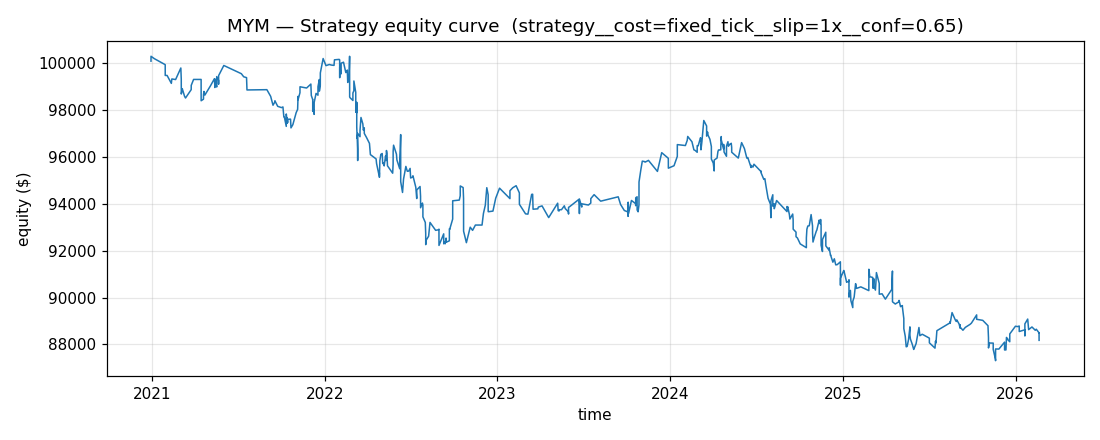

Values plotted in this chart, from the file beside it:
timestamp, equity
2020-12-29 12:55:00-05:00, 100089
2020-12-29 14:25:00-05:00, 100297
2021-01-05 12:35:00-05:00, 100197
2021-01-20 13:20:00-05:00, 100026
2021-01-28 14:35:00-05:00, 99940
2021-01-28 15:15:00-05:00, 99480
2021-02-01 13:25:00-05:00, 99480
2021-02-10 13:45:00-05:00, 99141
2021-02-11 15:25:00-05:00, 99330
2021-02-19 14:10:00-05:00, 99305
2021-03-02 14:35:00-05:00, 99785
2021-03-02 15:15:00-05:00, 99798
2021-03-03 12:45:00-05:00, 99322
2021-03-03 13:15:00-05:00, 98811
2021-03-03 15:15:00-05:00, 98688
2021-03-05 15:30:00-05:00, 98916
2021-03-10 12:45:00-05:00, 98589
2021-03-12 12:55:00-05:00, 98517
2021-03-24 14:25:00-04:00, 98874
2021-03-24 15:55:00-04:00, 99057
2021-03-29 15:35:00-04:00, 99309
2021-04-14 13:40:00-04:00, 99309
2021-04-14 13:55:00-04:00, 99030
2021-04-14 14:20:00-04:00, 98731
2021-04-14 15:15:00-04:00, 98401
2021-04-19 13:25:00-04:00, 98467
2021-04-19 15:45:00-04:00, 98667
2021-04-20 13:55:00-04:00, 98798
2021-04-22 12:15:00-04:00, 98643
2021-05-04 13:05:00-04:00, 99044
2021-05-12 14:55:00-04:00, 99339
2021-05-13 12:50:00-04:00, 99047
2021-05-13 13:15:00-04:00, 98965
2021-05-14 12:55:00-04:00, 99321
2021-05-17 12:50:00-04:00, 98987
2021-05-17 13:30:00-04:00, 99431
2021-05-21 12:20:00-04:00, 99269
2021-05-21 12:35:00-04:00, 99106
2021-05-21 13:35:00-04:00, 99472
2021-06-01 13:40:00-04:00, 99905
2021-07-08 14:55:00-04:00, 99554
2021-07-13 15:10:00-04:00, 99423
2021-07-19 15:35:00-04:00, 99387
2021-07-20 13:05:00-04:00, 98861
2021-08-31 15:25:00-04:00, 98873
2021-09-08 15:30:00-04:00, 98586
2021-09-13 14:40:00-04:00, 98209
2021-09-17 13:00:00-04:00, 98350
2021-09-17 13:50:00-04:00, 98399
2021-09-23 12:55:00-04:00, 98162
2021-10-01 14:15:00-04:00, 98107
2021-10-04 14:30:00-04:00, 98136
2021-10-06 12:40:00-04:00, 97710
2021-10-07 15:05:00-04:00, 97705
2021-10-11 15:20:00-04:00, 97306
2021-10-11 15:55:00-04:00, 97835
2021-10-13 12:45:00-04:00, 97440
2021-10-13 15:00:00-04:00, 97670
2021-10-14 13:20:00-04:00, 97465
2021-10-14 14:20:00-04:00, 97608
... 513 more rows
